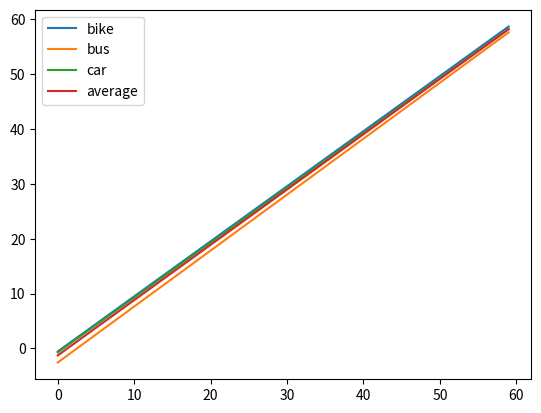

Recreate this plot in Python.
import matplotlib.pyplot as plt

x = [i for i in range(0, 60)]
list = []
listCar = []
listBus = []
listBike = []
for i in x:
    y = (((((i/2.5) - 1)*13.9)/5.45) + ((((i/0.7118) - 1)*4.52)/6.35) + ((((i/0.5375) - 1)*1.7272)/3.2))/3
    y1 = ((((i/2.5) - 1)*13.9)/5.45)
    y2 = ((((i/0.7118) - 1)*4.52)/6.35)
    y3 = ((((i/0.5375) - 1)*1.7272)/3.2)
    listBike.append(y3)
    listBus.append(y1)
    listCar.append(y2)
    # if y <= 3:
    #     y = 3
    # elif y >= 60:
    #     y = 60
    list.append(y)

plt.plot(x, listBike, label = 'bike')
plt.plot(x, listBus, label='bus')
plt.plot(x, listCar, label='car')
plt.plot(x, list, label = 'average')
plt.legend()
plt.show()